6-way image classification set "Classifying-PET-Bottles" from GitHub (catherinedaou/Classifying-PET-Bottles); label vocabulary: bottle 1000 ml, bottle 1500 ml, bottle 2000 ml, bottle 250 ml, bottle 330 ml, bottle 500 ml.

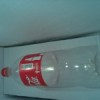
Label: bottle 1500 ml

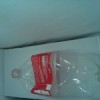
Label: bottle 1500 ml

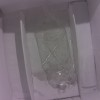
Label: bottle 1000 ml

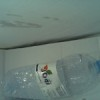
Label: bottle 1500 ml

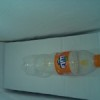
Label: bottle 500 ml

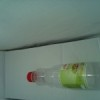
Label: bottle 500 ml
